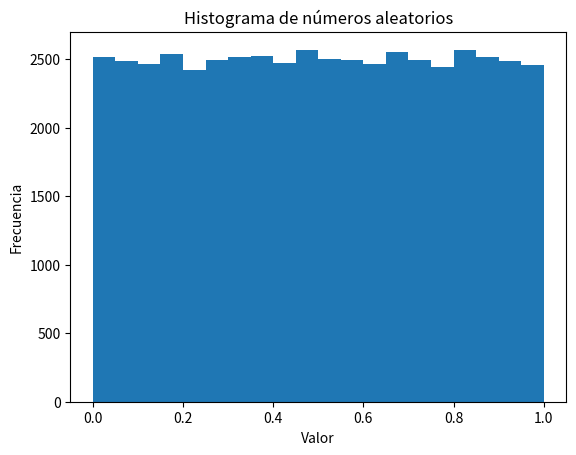

Source code (Python):
import numpy as np
import matplotlib.pyplot as plt

# Parámetros de la secuencia congruencial periódica
a = 1103515245
c = 12345
m = 2**31

# Semilla inicial
x = 0

# Generar 50000 números aleatorios
numeros_aleatorios = []
for i in range(50000):
    x = (a*x + c) % m
    numeros_aleatorios.append(x/m)

# Generar histograma
plt.hist(numeros_aleatorios, bins=20)
plt.title('Histograma de números aleatorios')
plt.xlabel('Valor')
plt.ylabel('Frecuencia')
plt.show()